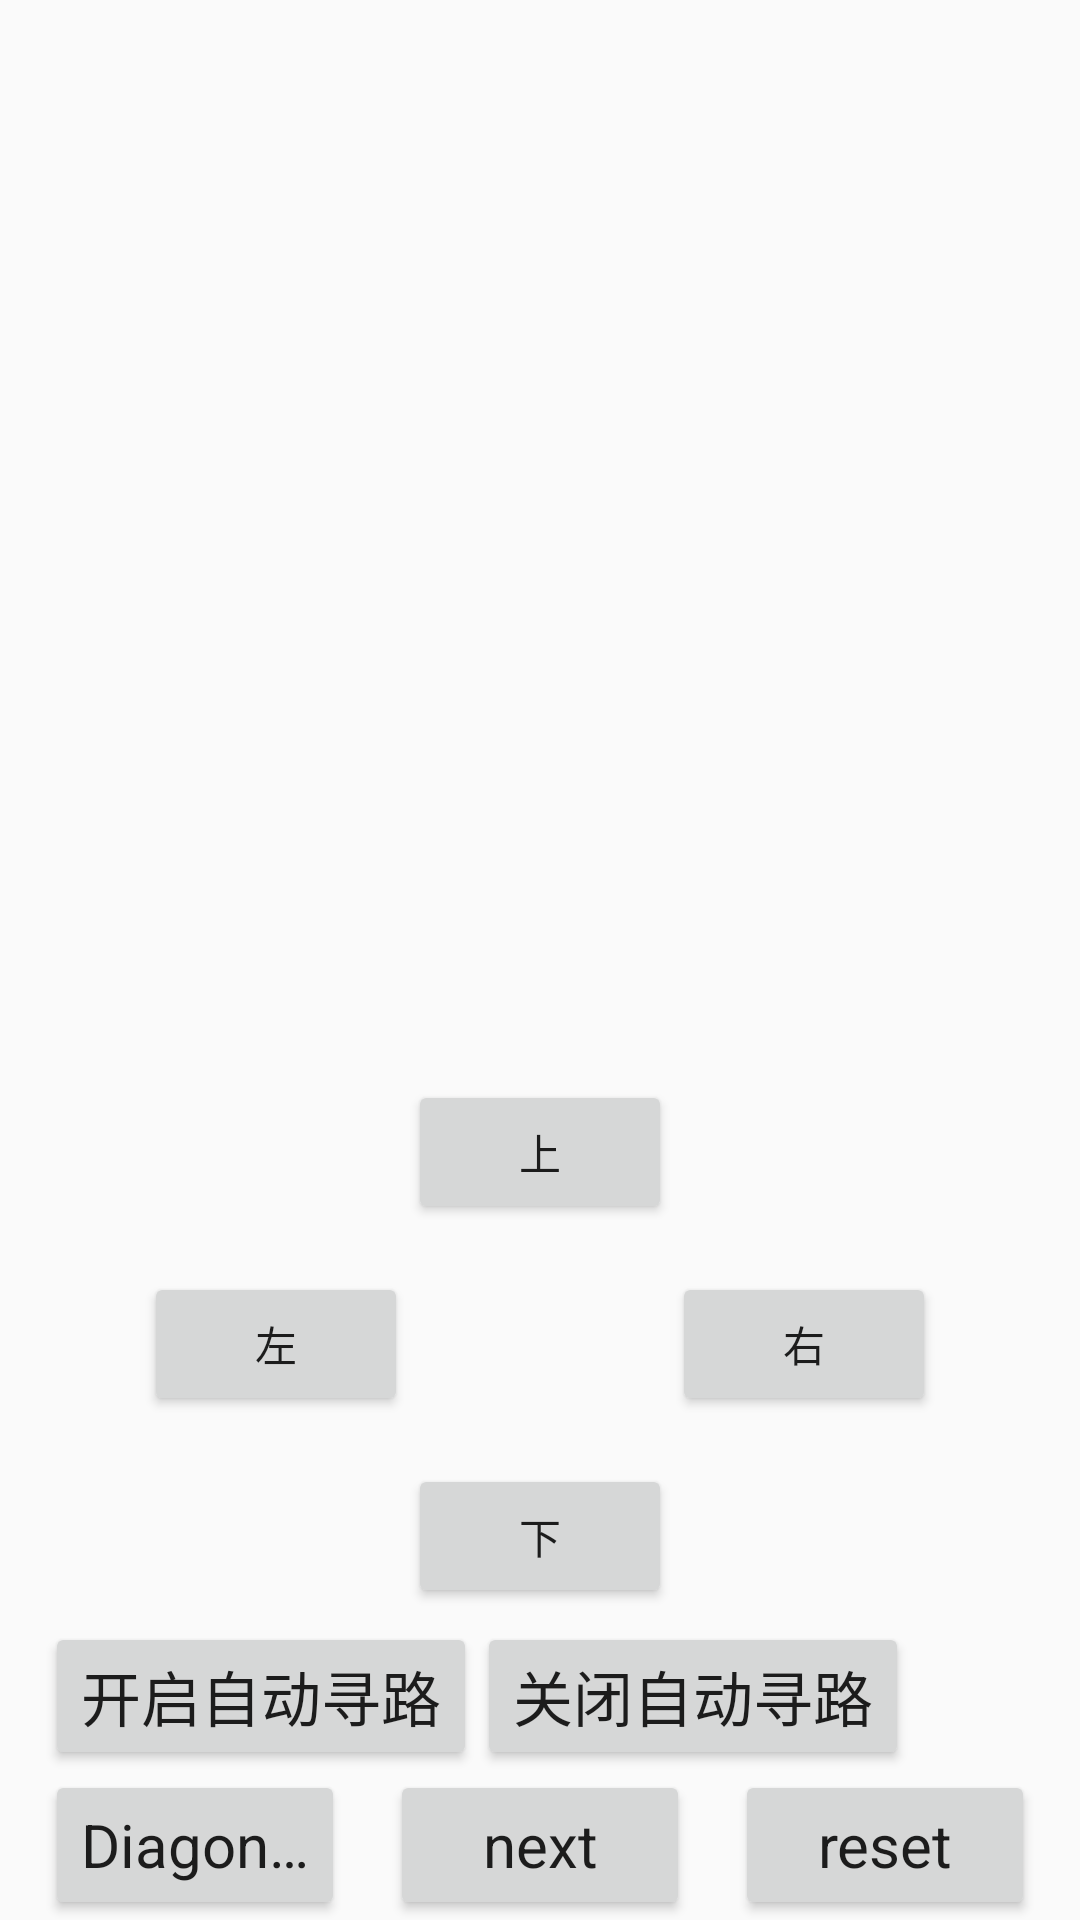

Write the Android layout XML for this screen, with the resource values it uses.
<!-- AndroidManifest.xml: application theme AppTheme -->
<!-- res/layout/activity_a_star2.xml -->
<?xml version="1.0" encoding="utf-8"?>
<androidx.constraintlayout.widget.ConstraintLayout xmlns:android="http://schemas.android.com/apk/res/android"
    xmlns:app="http://schemas.android.com/apk/res-auto"
    xmlns:tools="http://schemas.android.com/tools"
    android:layout_width="match_parent"
    android:layout_height="match_parent"
    tools:context=".ui.astar.activity.AStarActivity">

    <androidx.constraintlayout.widget.ConstraintLayout
        android:layout_width="match_parent"
        android:layout_height="match_parent"
        android:clipChildren="false">

        <androidx.recyclerview.widget.RecyclerView
            android:id="@+id/rv_path_node"
            android:layout_width="match_parent"
            android:layout_height="0dp"
            app:layout_constraintDimensionRatio="1"
            app:layout_constraintLeft_toLeftOf="parent"
            app:layout_constraintTop_toTopOf="parent"
            tools:itemCount="100"
            tools:layoutManager="GridLayoutManager"
            tools:listitem="@layout/item_path_node"
            tools:spanCount="10"
            />

        <Button
            android:id="@+id/btn_up"
            android:layout_width="wrap_content"
            android:layout_height="wrap_content"
            app:layout_constraintLeft_toLeftOf="parent"
            app:layout_constraintRight_toRightOf="parent"
            app:layout_constraintTop_toBottomOf="@id/rv_path_node"
            android:text="上"
            />

        <Button
            android:id="@+id/btn_down"
            android:layout_width="wrap_content"
            android:layout_height="wrap_content"
            app:layout_constraintLeft_toLeftOf="parent"
            app:layout_constraintRight_toRightOf="parent"
            app:layout_constraintTop_toBottomOf="@id/btn_up"
            android:layout_marginTop="80dp"
            android:text="下"
            />

        <Button
            android:id="@+id/btn_left"
            android:layout_width="wrap_content"
            android:layout_height="wrap_content"
            app:layout_constraintRight_toLeftOf="@id/btn_up"
            app:layout_constraintTop_toBottomOf="@id/btn_up"
            app:layout_constraintBottom_toTopOf="@id/btn_down"
            android:text="左"
            />

        <Button
            android:id="@+id/btn_right"
            android:layout_width="wrap_content"
            android:layout_height="wrap_content"
            app:layout_constraintLeft_toRightOf="@id/btn_up"
            app:layout_constraintTop_toBottomOf="@id/btn_up"
            app:layout_constraintBottom_toTopOf="@id/btn_down"
            android:text="右"
            />

        <Button
            android:id="@+id/btn_start_auto_next"
            style="@style/Button"
            android:layout_width="wrap_content"
            android:layout_height="wrap_content"
            app:layout_constraintBottom_toTopOf="@+id/btn_walk_type"
            app:layout_constraintLeft_toLeftOf="@+id/btn_walk_type"
            android:text="开启自动寻路"
            />

        <Button
            android:id="@+id/btn_close_auto_next"
            style="@style/Button"
            android:layout_width="wrap_content"
            android:layout_height="wrap_content"
            app:layout_constraintLeft_toRightOf="@id/btn_start_auto_next"
            app:layout_constraintBottom_toBottomOf="@id/btn_start_auto_next"
            android:text="关闭自动寻路"
            />

        <Button
            android:id="@+id/btn_walk_type"
            style="@style/Button"
            android:text="Diagonal"
            app:layout_constraintBottom_toBottomOf="parent"
            app:layout_constraintLeft_toLeftOf="parent"
            app:layout_constraintRight_toLeftOf="@id/btn_next"
            android:layout_marginBottom="@dimen/dp_10"
            tools:text="Straight" />

        <Button
            android:id="@+id/btn_next"
            style="@style/Button"
            android:text="next"
            app:layout_constraintBottom_toBottomOf="@id/btn_walk_type"
            app:layout_constraintLeft_toRightOf="@id/btn_walk_type"
            app:layout_constraintRight_toLeftOf="@id/btn_reset"
            app:layout_constraintTop_toTopOf="@id/btn_walk_type"
            />

        <Button
            android:id="@+id/btn_reset"
            style="@style/Button"
            android:text="reset"
            app:layout_constraintTop_toTopOf="@id/btn_walk_type"
            app:layout_constraintBottom_toBottomOf="@id/btn_walk_type"
            app:layout_constraintLeft_toRightOf="@id/btn_next"
            app:layout_constraintRight_toRightOf="parent" />

    </androidx.constraintlayout.widget.ConstraintLayout>

</androidx.constraintlayout.widget.ConstraintLayout>
<!-- res/layout/item_path_node.xml (included above) -->
<?xml version="1.0" encoding="utf-8"?>
<androidx.constraintlayout.widget.ConstraintLayout xmlns:android="http://schemas.android.com/apk/res/android"
    xmlns:app="http://schemas.android.com/apk/res-auto"
    xmlns:tools="http://schemas.android.com/tools"
    android:id="@+id/con_root"
    android:layout_width="match_parent"
    android:layout_height="wrap_content"
    android:orientation="vertical">

    <androidx.constraintlayout.widget.ConstraintLayout
        android:id="@+id/layout_map"
        android:layout_width="match_parent"
        android:layout_height="0dp"
        app:layout_constraintDimensionRatio="1"
        app:layout_constraintTop_toTopOf="parent"
        app:layout_constraintLeft_toLeftOf="parent"
        >

        <ImageView
            android:id="@+id/iv_bg"
            android:layout_width="match_parent"
            android:layout_height="match_parent"
            android:scaleType="fitXY"
            app:layout_constraintLeft_toLeftOf="parent"
            app:layout_constraintRight_toRightOf="parent"
            app:layout_constraintTop_toTopOf="parent"
            tools:background="@color/code_blue" />

        <View
            android:id="@+id/view_left_ge"
            android:layout_width="1px"
            android:layout_height="match_parent"
            app:layout_constraintTop_toTopOf="parent"
            app:layout_constraintLeft_toLeftOf="parent"
            app:layout_constraintRight_toRightOf="parent"
            app:layout_constraintHorizontal_bias="0.3"
            />

        <TextView
            android:id="@+id/tv_f"
            android:layout_width="0dp"
            android:layout_height="0dp"
            android:gravity="center"
            android:textColor="@color/code_black"
            android:textSize="10dp"
            app:layout_constraintLeft_toLeftOf="parent"
            app:layout_constraintRight_toRightOf="@id/view_left_ge"
            app:layout_constraintDimensionRatio="1"
            app:layout_constraintTop_toTopOf="parent"
            android:background="@color/code_white_yellow"
            tools:text="F" />

        <TextView
            android:id="@+id/tv_g"
            android:layout_width="0dp"
            android:layout_height="0dp"
            app:layout_constraintDimensionRatio="1"
            android:gravity="center"
            android:textColor="@color/code_black"
            android:textSize="10dp"
            android:background="@color/code_green"
            app:layout_constraintRight_toRightOf="@id/view_left_ge"
            app:layout_constraintBottom_toBottomOf="parent"
            app:layout_constraintLeft_toLeftOf="parent"
            tools:text="G" />

        <View
            android:id="@+id/view_right_ge"
            android:layout_width="1px"
            android:layout_height="match_parent"
            app:layout_constraintTop_toTopOf="parent"
            app:layout_constraintLeft_toLeftOf="parent"
            app:layout_constraintRight_toRightOf="parent"
            app:layout_constraintHorizontal_bias="0.7"
            />

        <TextView
            android:id="@+id/tv_h"
            android:layout_width="0dp"
            android:layout_height="0dp"
            android:gravity="center"
            android:textColor="@color/code_black"
            android:textSize="10dp"
            android:background="@color/code_grey"
            app:layout_constraintDimensionRatio="1"
            app:layout_constraintLeft_toLeftOf="@id/view_right_ge"
            app:layout_constraintBottom_toBottomOf="parent"
            app:layout_constraintRight_toRightOf="parent"
            tools:text="H" />

        <ImageView
            android:id="@+id/iv_path"
            android:layout_width="match_parent"
            android:layout_height="match_parent"
            android:src="@drawable/circle_path"
            android:visibility="invisible"
            app:layout_constraintBottom_toBottomOf="parent"
            app:layout_constraintLeft_toLeftOf="parent"
            app:layout_constraintRight_toRightOf="parent"
            app:layout_constraintTop_toTopOf="parent" />

        <ImageView
            android:id="@+id/iv_start"
            android:layout_width="match_parent"
            android:layout_height="match_parent"
            android:src="@drawable/start_point"
            android:visibility="invisible"
            app:layout_constraintBottom_toBottomOf="parent"
            app:layout_constraintLeft_toLeftOf="parent"
            app:layout_constraintRight_toRightOf="parent"
            app:layout_constraintTop_toTopOf="parent" />

        <ImageView
            android:id="@+id/iv_end"
            android:layout_width="match_parent"
            android:layout_height="match_parent"
            android:src="@drawable/destination"
            android:visibility="invisible"
            app:layout_constraintBottom_toBottomOf="parent"
            app:layout_constraintRight_toRightOf="parent"
            app:layout_constraintLeft_toLeftOf="parent"
            app:layout_constraintTop_toTopOf="parent" />

    </androidx.constraintlayout.widget.ConstraintLayout>
</androidx.constraintlayout.widget.ConstraintLayout>
<!-- resources referenced by this layout -->
<resources>
  <color name="code_black">#262620</color>
  <color name="code_blue">#65D9EF</color>
  <color name="code_green">#A0DA2D</color>
  <color name="code_grey">#80807B</color>
  <color name="code_white_yellow">#F5DEB3</color>
  <!-- drawable circle_path (drawable) -->
  <?xml version="1.0" encoding="utf-8"?>
  <vector xmlns:android="http://schemas.android.com/apk/res/android"
      android:width="30pt"
      android:height="30pt"
      android:viewportWidth="33"
      android:viewportHeight="33">
  
      <path
          android:fillColor="#FF5722"
          android:pathData="M 15,0
                            a 15,15 0 1 0 1,0" />
  
  </vector>
  <!-- drawable destination: jpg bitmap (drawable-xhdpi, 9679 bytes) -->
  <!-- drawable start_point: jpg bitmap (drawable-xhdpi, 16842 bytes) -->
  <style name="Button" parent="AppTheme">
          <item name="android:layout_width">100dp</item>
          <item name="android:layout_height">50dp</item>
          <item name="android:gravity">center</item>
          <item name="android:singleLine">true</item>
          <item name="android:textAllCaps">false</item>
          <item name="android:textSize">20sp</item>
      </style>
  <style name="AppTheme" parent="Theme.AppCompat.Light.DarkActionBar">
          
          <item name="colorPrimary">@color/colorPrimary</item>
          <item name="colorPrimaryDark">@color/colorPrimaryDark</item>
          <item name="colorAccent">@color/colorAccent</item>
      </style>
  <color name="colorPrimary">#6200EE</color>
  <color name="colorPrimaryDark">#3700B3</color>
  <color name="colorAccent">#03DAC5</color>
</resources>
